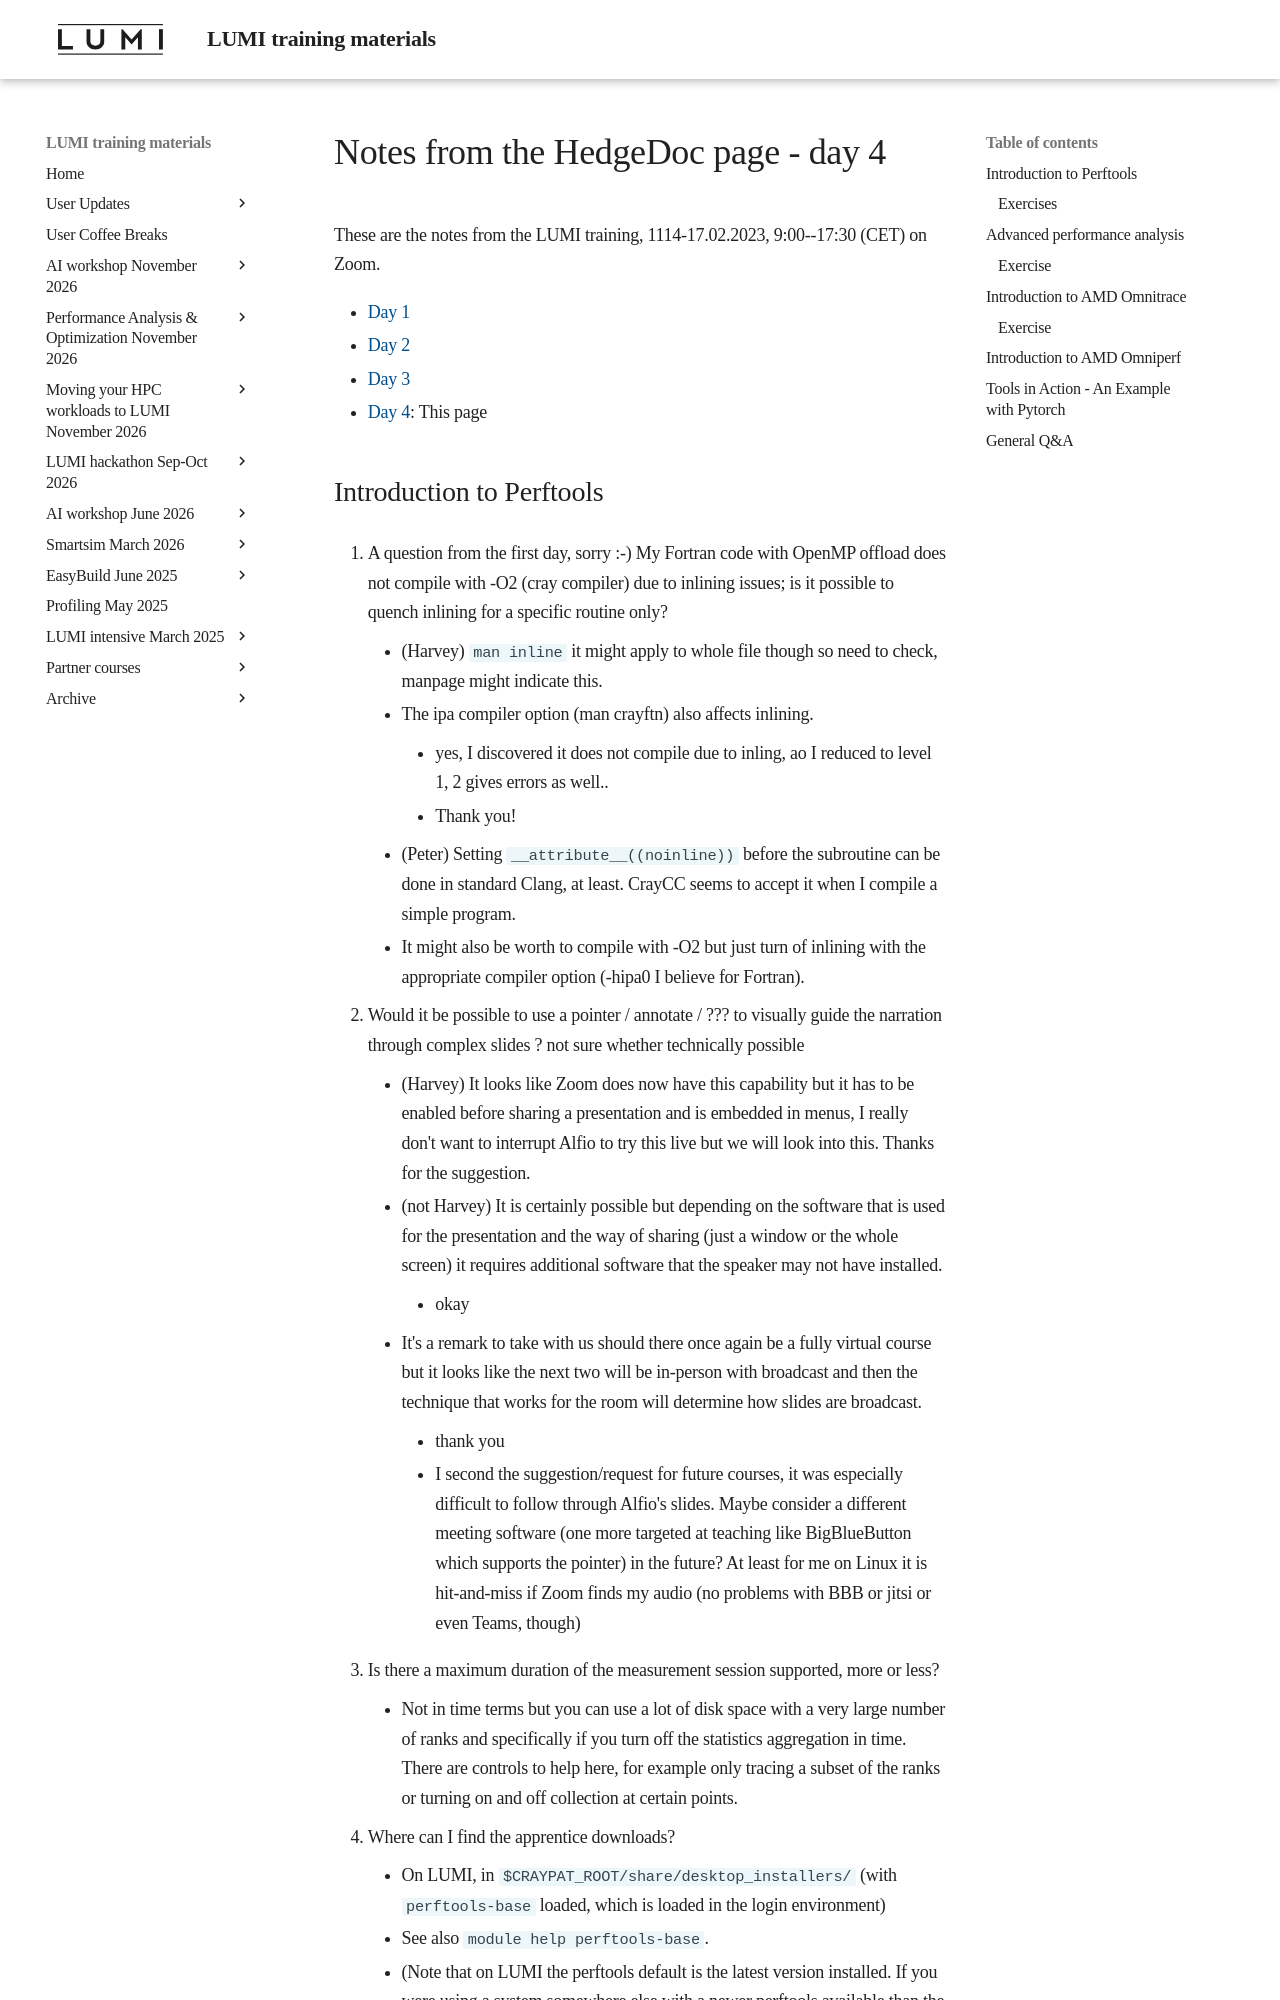

repository: Lumi-supercomputer/LUMI-training-materials · page: 4day-20230214/hedgedoc_notes_day4/index.html · generator: mkdocs

# Notes from the HedgeDoc page - day 4

These are the notes from the LUMI training,
1114-17.02.2023, 9:00--17:30 (CET) on Zoom.

-   [Day 1](hedgedoc_notes_day1.md)
-   [Day 2](hedgedoc_notes_day2.md)
-   [Day 3](hedgedoc_notes_day3.md)
-   [Day 4](hedgedoc_notes_day4.md): This page
